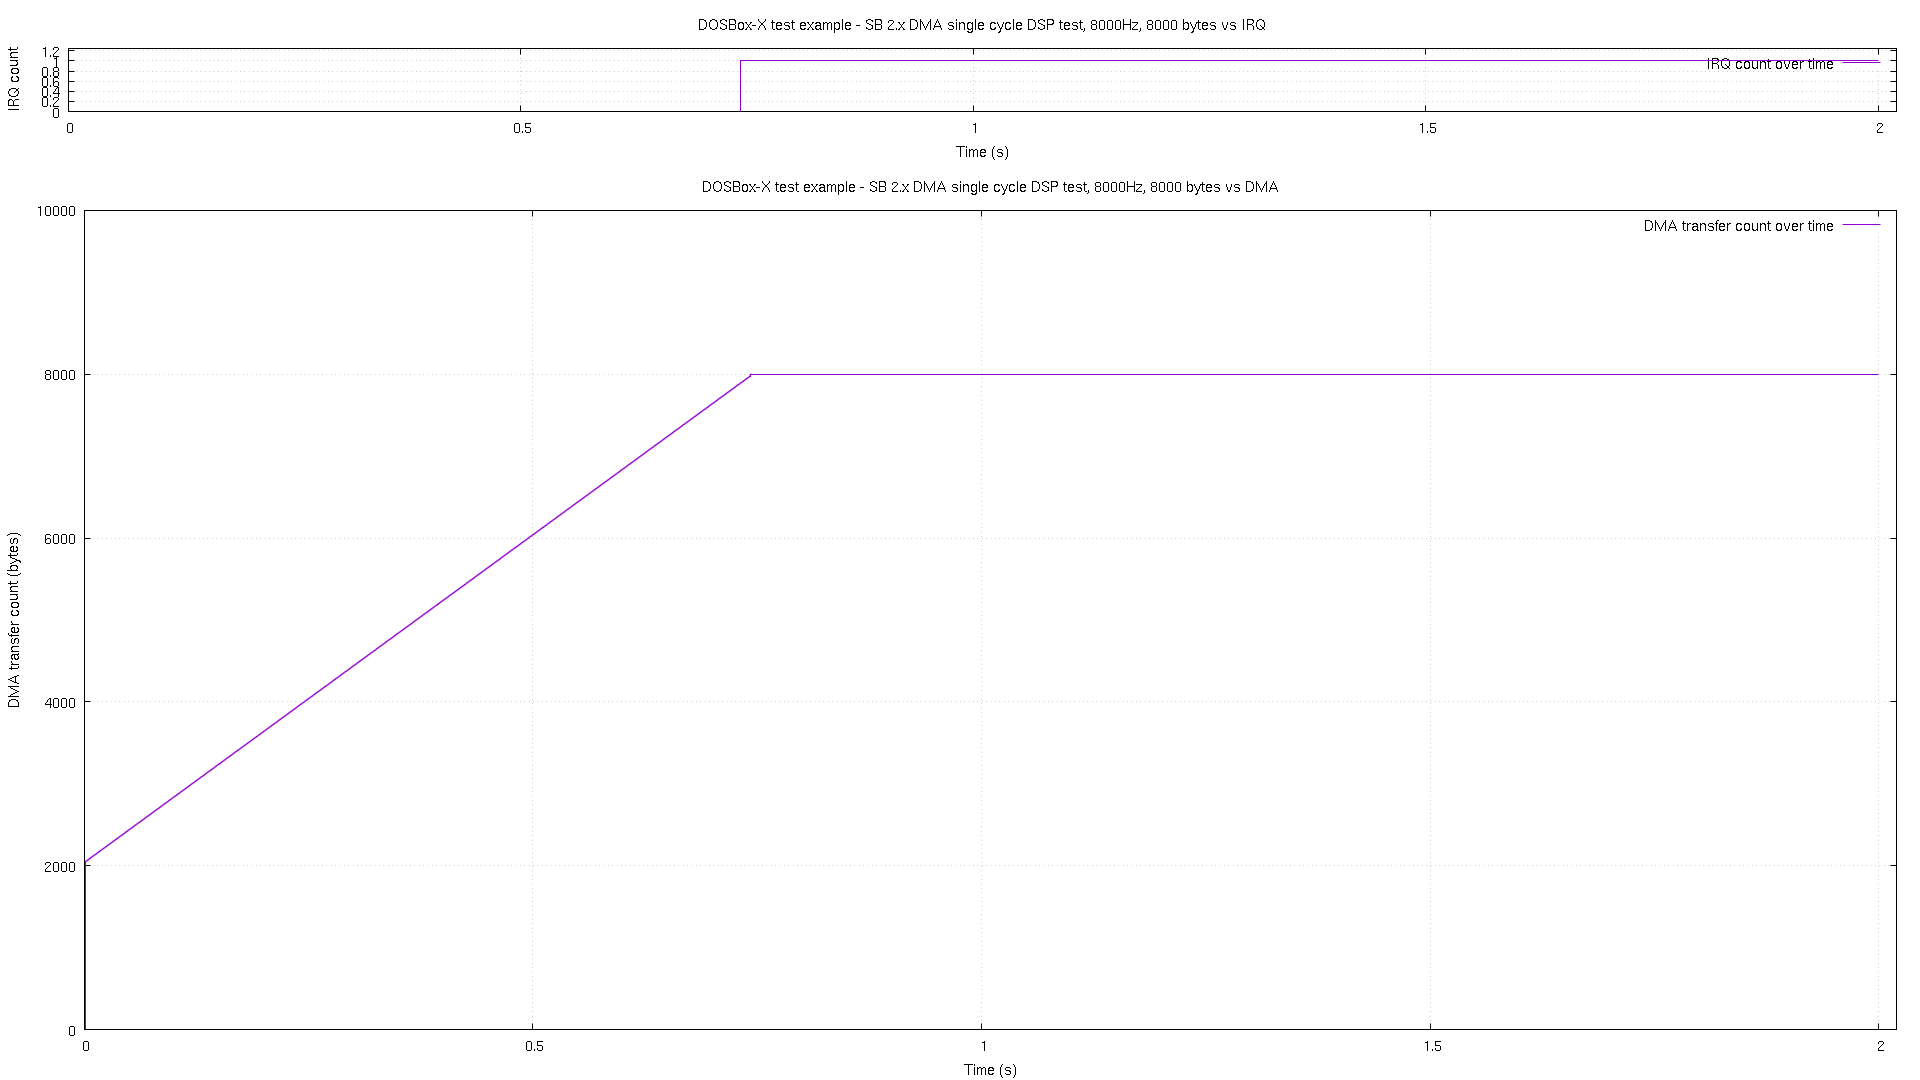

Source data for this figure (header and first rows):
# pos, time, irq
0, 7e-06, 0
2048, 0.000691, 0
2057, 0.00169, 0
2065, 0.002688, 0
2073, 0.003685, 0
2081, 0.004682, 0
2090, 0.005699, 0
2098, 0.006697, 0
2106, 0.007695, 0
2114, 0.008694, 0
2122, 0.009692, 0
2129, 0.01069, 0
2137, 0.01169, 0
2145, 0.01269, 0
2153, 0.01368, 0
2161, 0.0147, 0
2170, 0.0157, 0
2178, 0.0167, 0
2186, 0.01769, 0
2194, 0.01869, 0
2202, 0.01969, 0
2209, 0.02069, 0
2217, 0.02168, 0
2225, 0.02268, 0
2233, 0.0237, 0
2241, 0.0247, 0
2250, 0.0257, 0
2258, 0.02669, 0
2266, 0.02769, 0
2274, 0.02869, 0
2282, 0.02969, 0
2289, 0.03069, 0
2297, 0.03169, 0
2305, 0.03268, 0
2313, 0.0337, 0
2321, 0.0347, 0
2330, 0.0357, 0
2338, 0.03669, 0
2346, 0.03769, 0
2354, 0.03869, 0
2362, 0.03969, 0
2369, 0.04069, 0
2377, 0.04169, 0
2385, 0.04269, 0
2393, 0.04369, 0
2401, 0.04468, 0
2410, 0.0457, 0
2418, 0.0467, 0
2426, 0.0477, 0
2434, 0.04869, 0
2442, 0.04969, 0
2449, 0.05069, 0
2457, 0.05169, 0
2465, 0.05269, 0
2473, 0.05368, 0
2481, 0.0547, 0
2490, 0.0557, 0
2498, 0.0567, 0
2506, 0.0577, 0
2514, 0.05869, 0
... 686 more rows
